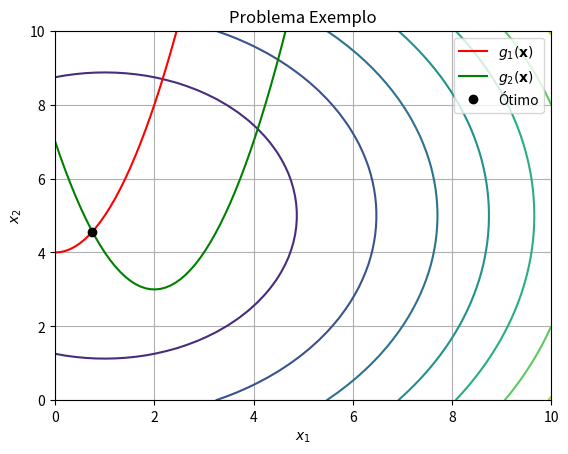

Source code (Python):
"""
                            PEQUENO TESTE 05

Este teste aborta o Método da Penalidade Exterior. O problema de otimização
abordado é o seguinte:

    Minimizar f(x) = (x1-1)^2 + (x2-5)^2
    Sujeito a:
        g1(x) = -x1^2 + x2 - 4 <= 0
        g2(x) = -(x1-2)^2 + x2 - 3 <= 0

Você deverá implementar a transformação do problema restrito em irrestrito
através da definição da função-objetivo modificada (fh). Para isso, você deve
implementar na linha 53 a definição da função fh(x) que deve retornar o valor
da função-objetivo modificada.
"""


import numpy as np
from matplotlib import pyplot as plt
from scipy import optimize

# Definição da função-objetivo
def f(x):
    x1, x2 = x[0], x[1]
    return (x1-1)**2 + (x2-5)**2

# Definição da primeira restrição de desigualdade: g1(x) <= 0
def g1(x):
    x1, x2 = x[0], x[1]
    return -x1**2 + x2 - 4

# Definição da segunda restrição de desigualdade: g2(x) <= 0
def g2(x):
    x1, x2 = x[0], x[1]
    return -(x1-2)**2 + x2 - 3

# Parâmetros
precisao = 1e-4 # Precisão: percentual de diferença de x entre duas iterações
u = 1. # Valor inicial de u
alpha = 1.5 # Aceleração do valor de u
x0 = np.array([0, 0], dtype=float) # Ponto inicial
xlast = x0.copy() # Último valor de x
iteracoes = 1 # Contador de iterações

while True:
    
    # Define a nova função-objetivo
    def fh(x):
        fx = f(x)
        g1x = g1(x)
        g2x = g2(x)
        return fx + u * (max(0, g1x)**2 + max(0, g2x)**2)
    
    # Determina o ponto de ótimo através de um método de otimização irrestrita
    solution = optimize.minimize(fh, xlast, method='BFGS')
    xopt = solution.x
    fopt = solution.fun
    
    # Se o percentual de diferença entre os dois últimos ótimos forem muito pequenos, pare
    if np.linalg.norm((xopt-xlast)/xopt) < precisao:
        break
    
    # Senão, aumente u
    else:
        xlast = xopt
        u = alpha*u
        iteracoes += 1

# Exibe resultado
print('RESULTADO')
print('x-ótimo: ' + str(xopt))
print('Valor final de u: %.1f' % u)
print('Número de iterações: %d' % iteracoes)

# Definição da malha de pontos
x1, x2 = np.meshgrid(np.linspace(0, 10),
                     np.linspace(0, 10))

# Calcula f(x) e exibe gráfico de contorno
fx = np.zeros(x1.shape)
for i in range(x1.shape[0]):
    for j in range(x1.shape[1]):
        fx[i, j] = f([x1[i, j], x2[i, j]])
plt.contour(x1, x2, fx)

# Calcula g1(x) e adiciona no gráfico
x1 = np.linspace(0, 10, 100)
x2 = 4+x1**2
plt.plot(x1, x2, 'r', label=r'$g_1(\mathbf{x})$')

# Calcula g2(x) e adiciona no gráfico
x2 = 3+(x1-2)**2
plt.plot(x1, x2, 'g', label=r'$g_2(\mathbf{x})$')

# Adiciona o ponto ótimo no gráfico
plt.plot(xopt[0], xopt[1], 'ko', label='Ótimo')

# Outros parâmetros da figura
plt.xlabel(r'$x_1$')
plt.ylabel(r'$x_2$')
plt.title('Problema Exemplo')
plt.legend()
plt.xlim([0, 10])
plt.ylim([0, 10])
plt.grid()
plt.show()
